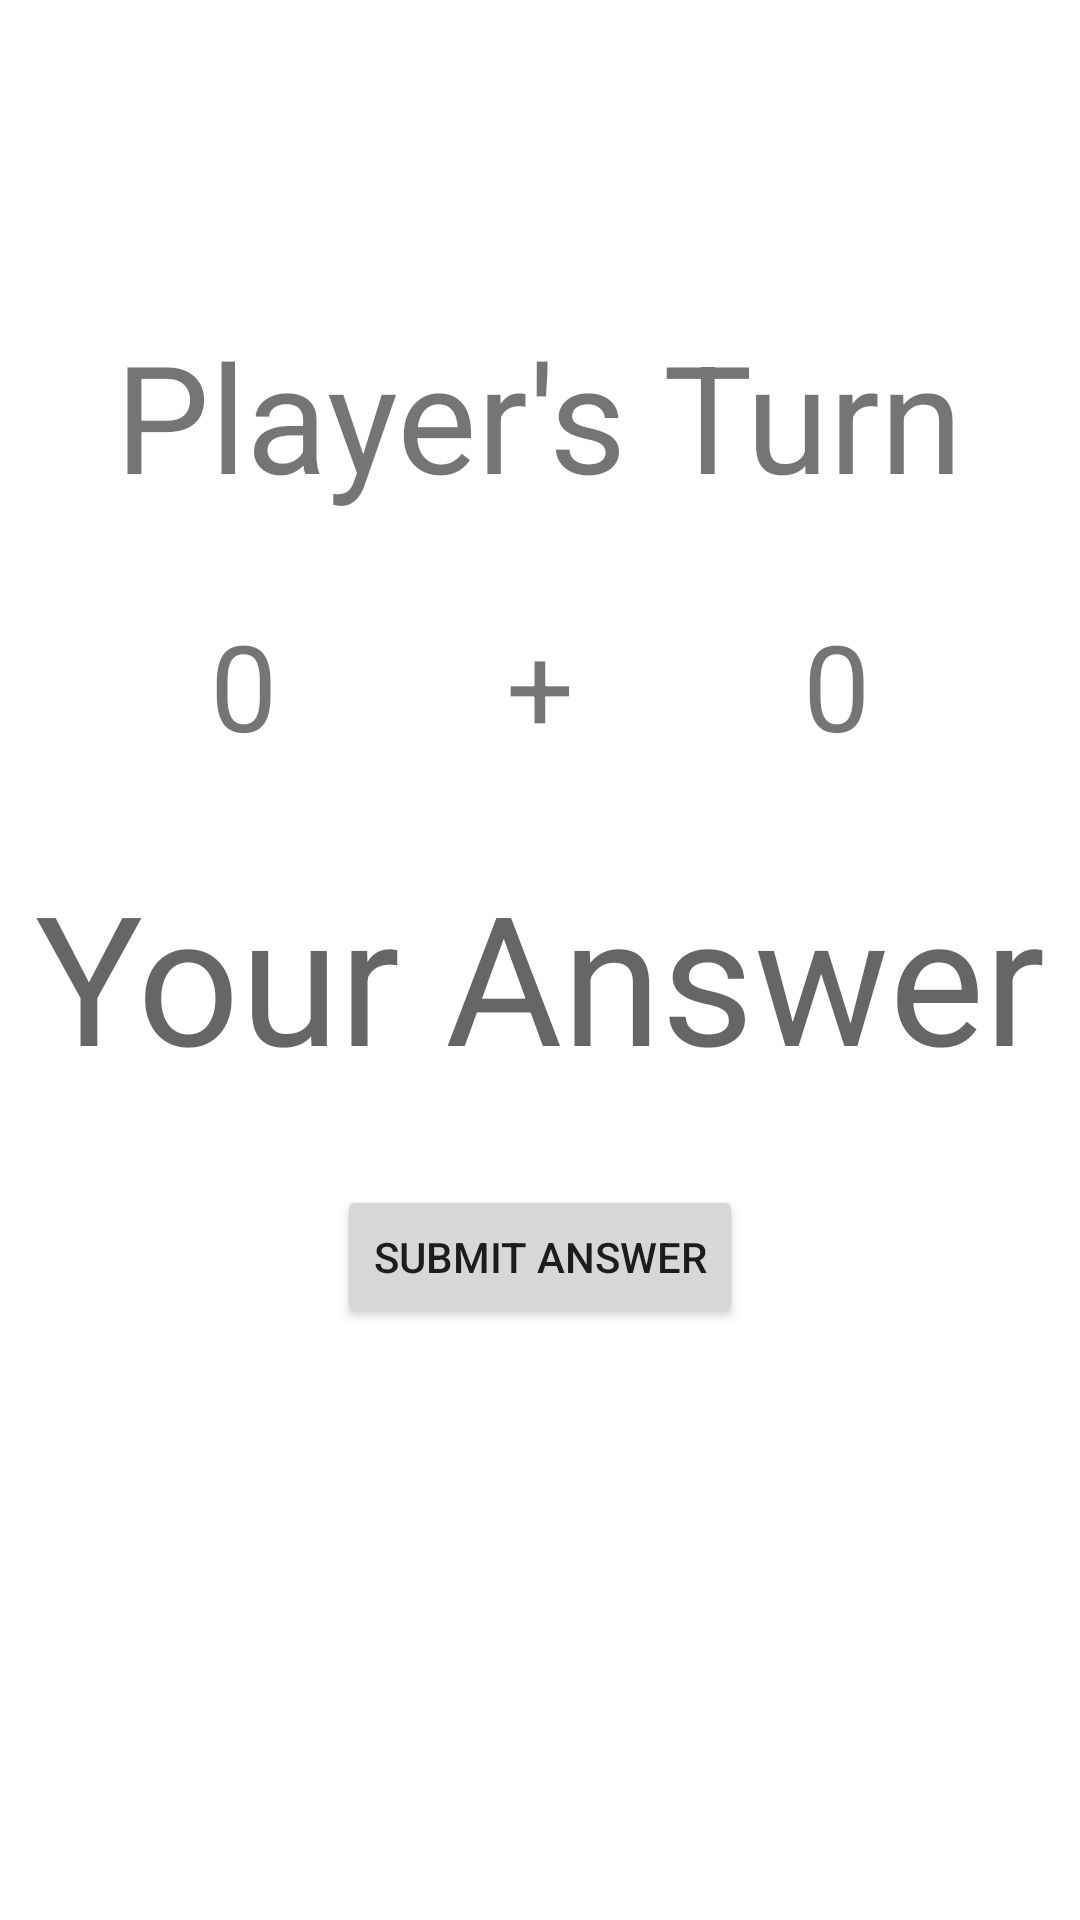

Reconstruct the res/layout file that produces this screen, plus the resources it refers to.
<!-- AndroidManifest.xml: application theme Theme.Adv160420105Week2 -->
<!-- res/layout/fragment_game.xml -->
<?xml version="1.0" encoding="utf-8"?>
<FrameLayout xmlns:android="http://schemas.android.com/apk/res/android"
    xmlns:app="http://schemas.android.com/apk/res-auto"
    xmlns:tools="http://schemas.android.com/tools"
    android:layout_width="match_parent"
    android:layout_height="match_parent"
    tools:context=".GameFragment">

    <androidx.constraintlayout.widget.ConstraintLayout
        android:layout_width="match_parent"
        android:layout_height="match_parent">

        <TextView
            android:id="@+id/txtTurn"
            android:layout_width="wrap_content"
            android:layout_height="wrap_content"
            android:layout_marginStart="16dp"
            android:layout_marginTop="105dp"
            android:layout_marginEnd="16dp"
            android:text="Player's Turn"
            android:textSize="50sp"
            app:layout_constraintEnd_toEndOf="parent"
            app:layout_constraintHorizontal_bias="0.498"
            app:layout_constraintStart_toStartOf="parent"
            app:layout_constraintTop_toTopOf="parent" />

        <Button
            android:id="@+id/btnSubmit"
            android:layout_width="wrap_content"
            android:layout_height="wrap_content"
            android:layout_marginTop="30dp"
            android:text="@string/submitanswer"
            app:layout_constraintEnd_toEndOf="parent"
            app:layout_constraintStart_toStartOf="parent"
            app:layout_constraintTop_toBottomOf="@+id/txtAnswer" />

        <TextView
            android:id="@+id/txtNum1"
            android:layout_width="wrap_content"
            android:layout_height="wrap_content"
            android:layout_marginStart="70dp"
            android:layout_marginTop="30dp"
            android:text="@string/nol"
            android:textSize="40sp"
            app:layout_constraintStart_toStartOf="parent"
            app:layout_constraintTop_toBottomOf="@+id/txtTurn" />

        <TextView
            android:id="@+id/txtNum2"
            android:layout_width="wrap_content"
            android:layout_height="wrap_content"
            android:layout_marginTop="30dp"
            android:layout_marginEnd="70dp"
            android:text="@string/nol"
            android:textSize="40sp"
            app:layout_constraintEnd_toEndOf="parent"
            app:layout_constraintTop_toBottomOf="@+id/txtTurn" />

        <TextView
            android:id="@+id/txtAddition"
            android:layout_width="wrap_content"
            android:layout_height="wrap_content"
            android:layout_marginTop="30dp"
            android:text="@string/addition"
            android:textSize="40sp"
            app:layout_constraintEnd_toStartOf="@+id/txtNum2"
            app:layout_constraintStart_toEndOf="@+id/txtNum1"
            app:layout_constraintTop_toBottomOf="@+id/txtTurn" />

        <TextView
            android:id="@+id/txtAnswer"
            android:layout_width="wrap_content"
            android:layout_height="wrap_content"
            android:layout_marginTop="30dp"
            android:hint="@string/youranswer"
            android:textSize="60sp"
            app:hintAnimationEnabled="true"
            app:hintEnabled="true"
            app:layout_constraintEnd_toEndOf="parent"
            app:layout_constraintStart_toStartOf="parent"
            app:layout_constraintTop_toBottomOf="@+id/txtAddition" />
    </androidx.constraintlayout.widget.ConstraintLayout>
</FrameLayout>
<!-- resources referenced by this layout -->
<resources>
  <string name="addition">+</string>
  <string name="nol">0</string>
  <string name="submitanswer">SUBMIT ANSWER</string>
  <string name="youranswer">Your Answer</string>
  <style name="Theme.Adv160420105Week2" parent="Theme.MaterialComponents.DayNight.DarkActionBar">
          
          <item name="colorPrimary">@color/purple_500</item>
          <item name="colorPrimaryVariant">@color/purple_700</item>
          <item name="colorOnPrimary">@color/white</item>
          
          <item name="colorSecondary">@color/teal_200</item>
          <item name="colorSecondaryVariant">@color/teal_700</item>
          <item name="colorOnSecondary">@color/black</item>
          
          <item name="android:statusBarColor">?attr/colorPrimaryVariant</item>
          
      </style>
  <!-- not gathered from this repository: default colours our renderer supplied (Android Studio template values) -->
  <color name="purple_500">#FF6200EE</color>
  <color name="purple_700">#FF3700B3</color>
  <color name="teal_200">#FF03DAC5</color>
  <color name="teal_700">#FF018786</color>
  <color name="black">#FF000000</color>
  <color name="white">#FFFFFFFF</color>
</resources>
